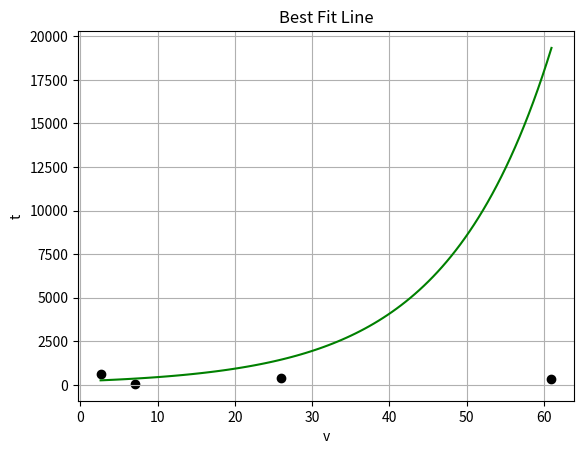

Write the Python code that produced this figure.
import numpy as num
import matplotlib.pyplot as plt

y=num.array([350, 400, 50, 600])
x=num.array([61, 26, 7, 2.6])

plt.scatter(x,y,color='black')

#Best Fit Line
log_y=num.log(y)
log_x=num.log(x)
sum_log_x=num.sum(log_x)
sum_log_y=num.sum(log_y)
sum_log_x2=num.sum(log_x**2)
sum_log_x_log_y=sum(log_x*log_y)
n=len(x)

B=(n*sum_log_x_log_y-sum_log_x*sum_log_y) / (n*sum_log_x2 - sum_log_x**2)
A=(sum_log_y - B*sum_log_x) / n

a=num.exp(A)
b=num.exp(B)

print("The Best Fit Value Of 'a':", a)
print("The Best Fit Value Of 'b':", b)

x_fit=num.linspace(min(x),max(x),100)
y_fit=(a*b**x_fit)

plt.plot(x_fit, y_fit, color='green')

#Labelling
plt.xlabel('v')
plt.ylabel('t')
plt.title('Best Fit Line')

plt.legend
plt.grid(True)
plt.show()
